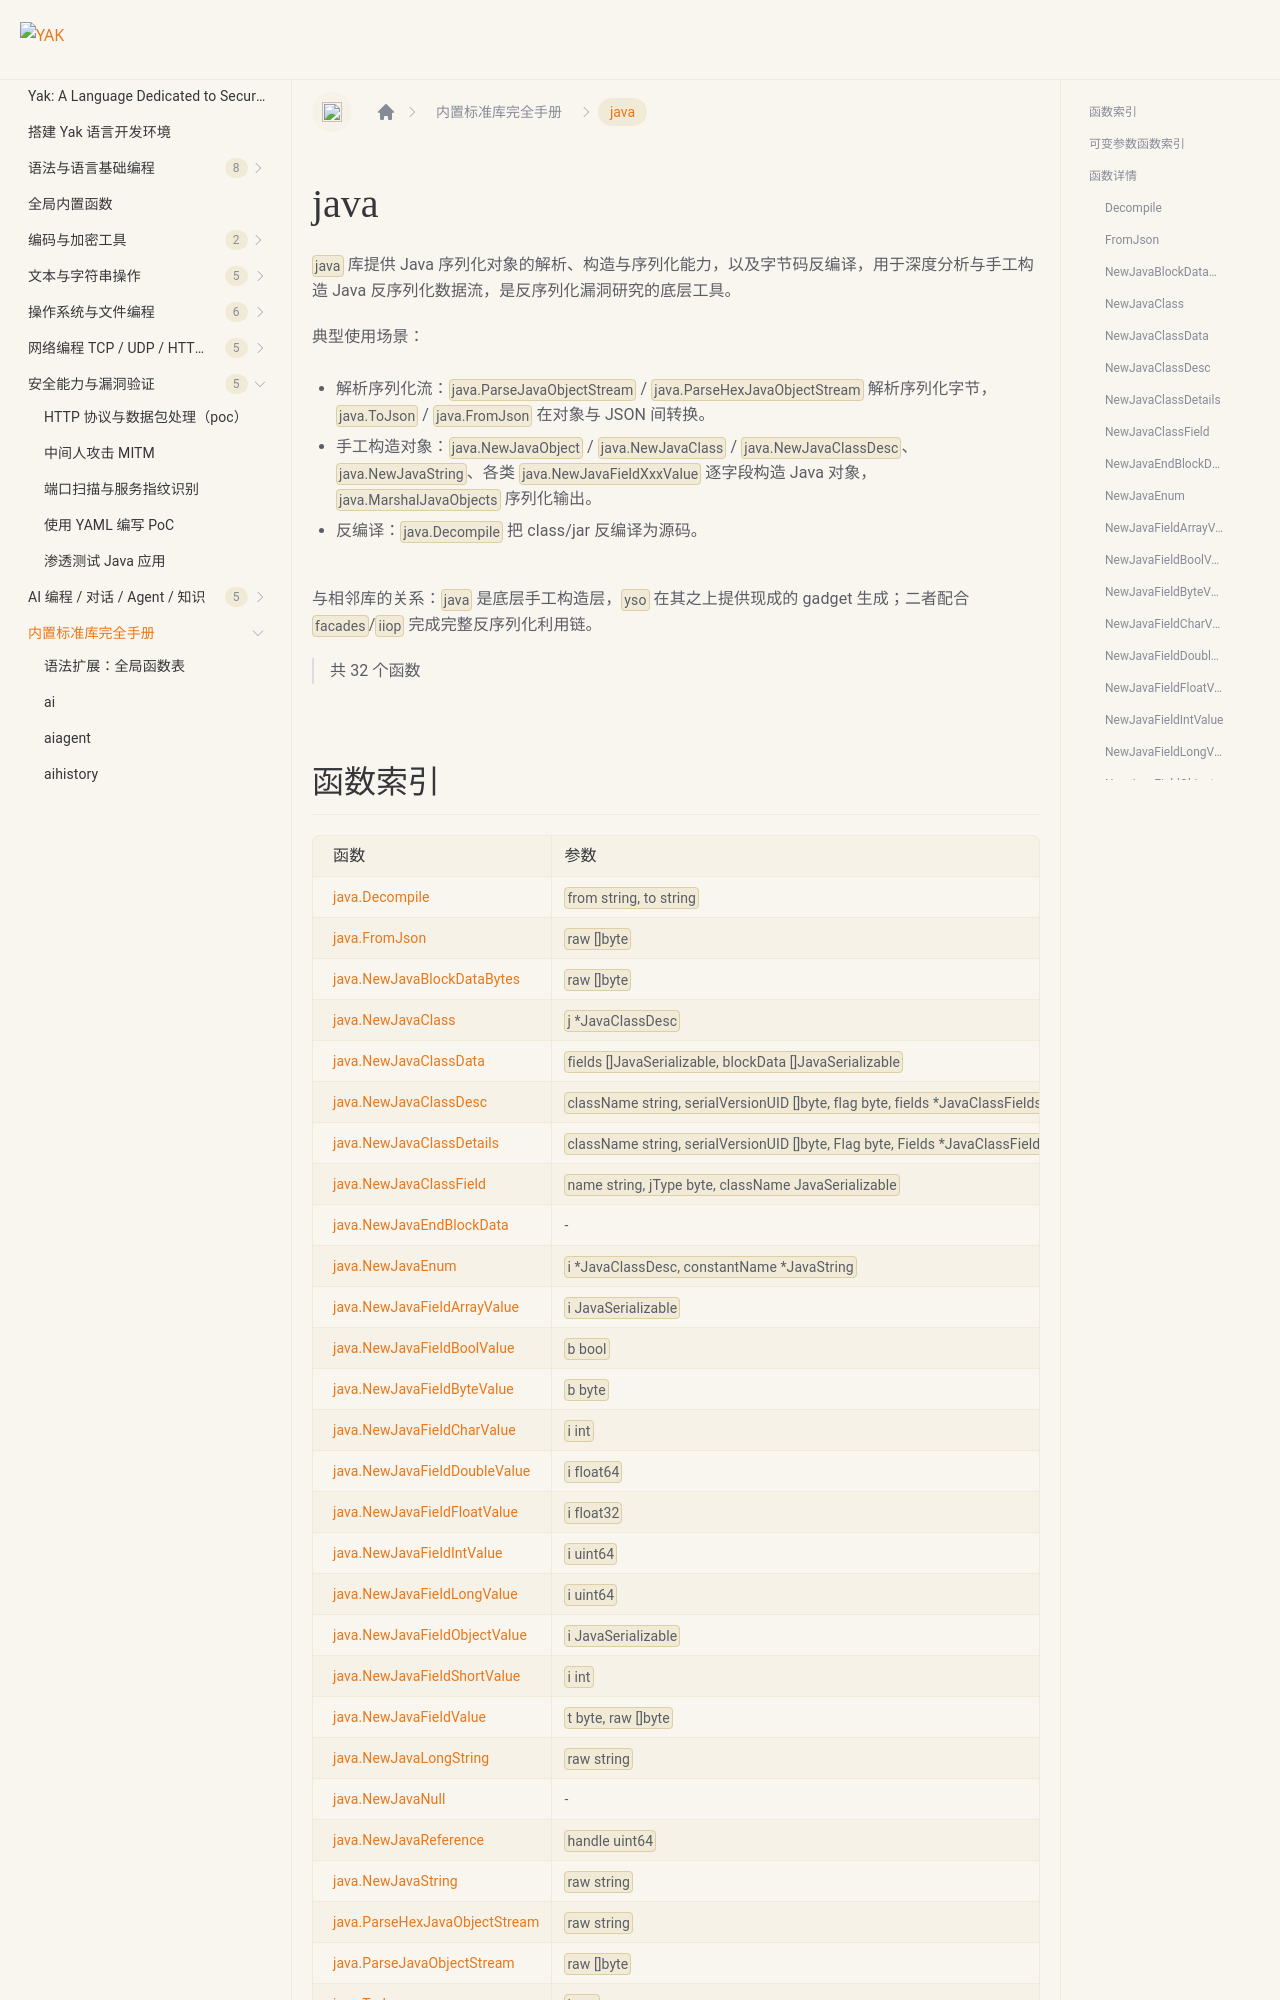

repository: yaklang/yaklang.github.io · page: en/docs/api/java/index.html · generator: docusaurus

# java {#library-java}

`java` 库提供 Java 序列化对象的解析、构造与序列化能力，以及字节码反编译，用于深度分析与手工构造 Java 反序列化数据流，是反序列化漏洞研究的底层工具。

典型使用场景：

- 解析序列化流：`java.ParseJavaObjectStream` / `java.ParseHexJavaObjectStream` 解析序列化字节，`java.ToJson` / `java.FromJson` 在对象与 JSON 间转换。
- 手工构造对象：`java.NewJavaObject` / `java.NewJavaClass` / `java.NewJavaClassDesc`、`java.NewJavaString`、各类 `java.NewJavaFieldXxxValue` 逐字段构造 Java 对象，`java.MarshalJavaObjects` 序列化输出。
- 反编译：`java.Decompile` 把 class/jar 反编译为源码。

与相邻库的关系：`java` 是底层手工构造层，`yso` 在其之上提供现成的 gadget 生成；二者配合 `facades`/`iiop` 完成完整反序列化利用链。

> 共 32 个函数
